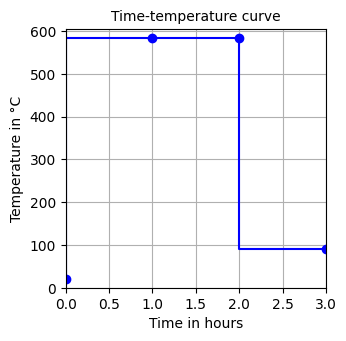

Source code (Python):
import numpy as np
import matplotlib.pyplot as plt

# Provided data for the process time steps and required temperatures
t_process = np.array([0, 1, 2, 3])  # Process time steps in h
T_retort_req = np.array([20, 585, 585, 90])  # Required temperature in °C

#global font parameters for plots
plt.rcParams['font.family'] = 'Times New Roman'

# Creating plot of temperature-time-curve without interpolation
plt.figure(figsize=(3.36,3.36))
plt.step(t_process, T_retort_req, where='pre', marker='o', linestyle='-', color='b')
plt.title("Time-temperature curve", fontsize=10)
plt.xlabel("Time in hours", fontsize=10)
plt.ylabel("Temperature in °C", fontsize=10)
plt.grid(True)
plt.xlim(min(t_process), max(t_process))  # Set x-axis limits
plt.ylim(min(T_retort_req) - 20, max(T_retort_req) + 20)  # Set y-axis limits with some padding
plt.savefig('objective_space.pdf', bbox_inches='tight')
plt.show()
